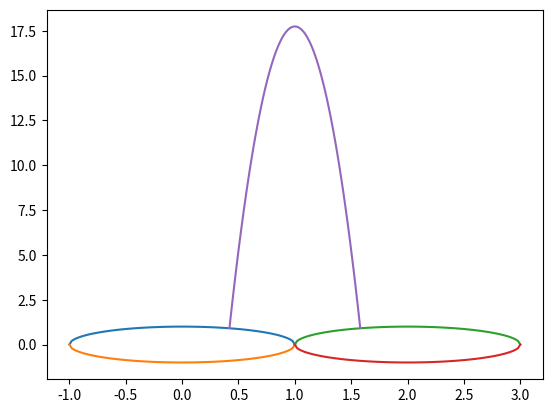

Here is the Python script that generated this plot:
import numpy as np
from time import time
import matplotlib.pyplot as plt
from math import pi
from scipy.constants import h, c, k


# lst = [i for i in range(1000000)]
# np_lst = np.array(lst)
# t = time()
# np_lst * 5
# print(time() - t)
# t = time()
# for n, i in enumerate(lst):
#     lst[n] = lst[n] * 5
# print(time() - t)

# t = time()
# x = np.arange(0, 1000000, 1, dtype=int)
# print(time() - t)
# t = time()
# x = [i for i in range(1000000)]
# print(time() - t)

# x = np.linspace(0, 10, 7, endpoint=False, retstep=True)
# print(x)

# x = np.linspace(0, 3.14, 1000, dtype=float)
# print(np.sin(x))

# x = np.linspace(-pi, pi, 70, dtype=float)
# y = np.sin(x)
# plt.plot(x, y ** 2)
# plt.show()

R = 1
x1 = np.linspace(-R, R, 100, dtype=float)
y1 = np.sqrt(R - x1 ** 2)
y2 = -np.sqrt(R - x1 ** 2)
x2 = np.linspace(0.42, 1.58, 100, dtype=float)
y3 = -50 * x2 ** 2 + 100 * x2 - 32.26
plt.plot(x1, y1)
plt.plot(x1, y2)
plt.plot(x1 + 2, y1)
plt.plot(x1 + 2, y2)
plt.plot(x2, y3)
plt.show()



# def f_plank(l, T):
#     return (2 * h * c ** 2) / ((l) ** 5) / (np.exp(h * c/(l * k * T)) - 1)


# L = np.linspace(1e-17, 5e-5, 1000)
# T = {'SUN': 2800, 'HUMAN': 36, 'MOUSE': 42}
# for i in list(T.keys()):
#     mx = np.max(f_plank(L, (T[i] + 273)))
#     plt.plot(L, f_plank(L, (T[i] + 273))/mx)
# plt.show()

# T = np.linspace(270, 370, 50)
# for i in T:
#     plt.plot(L, f_plank(L, i))
plt.show()

# d = {'12': 5, '45': 16}
# print(list(d.keys()))

